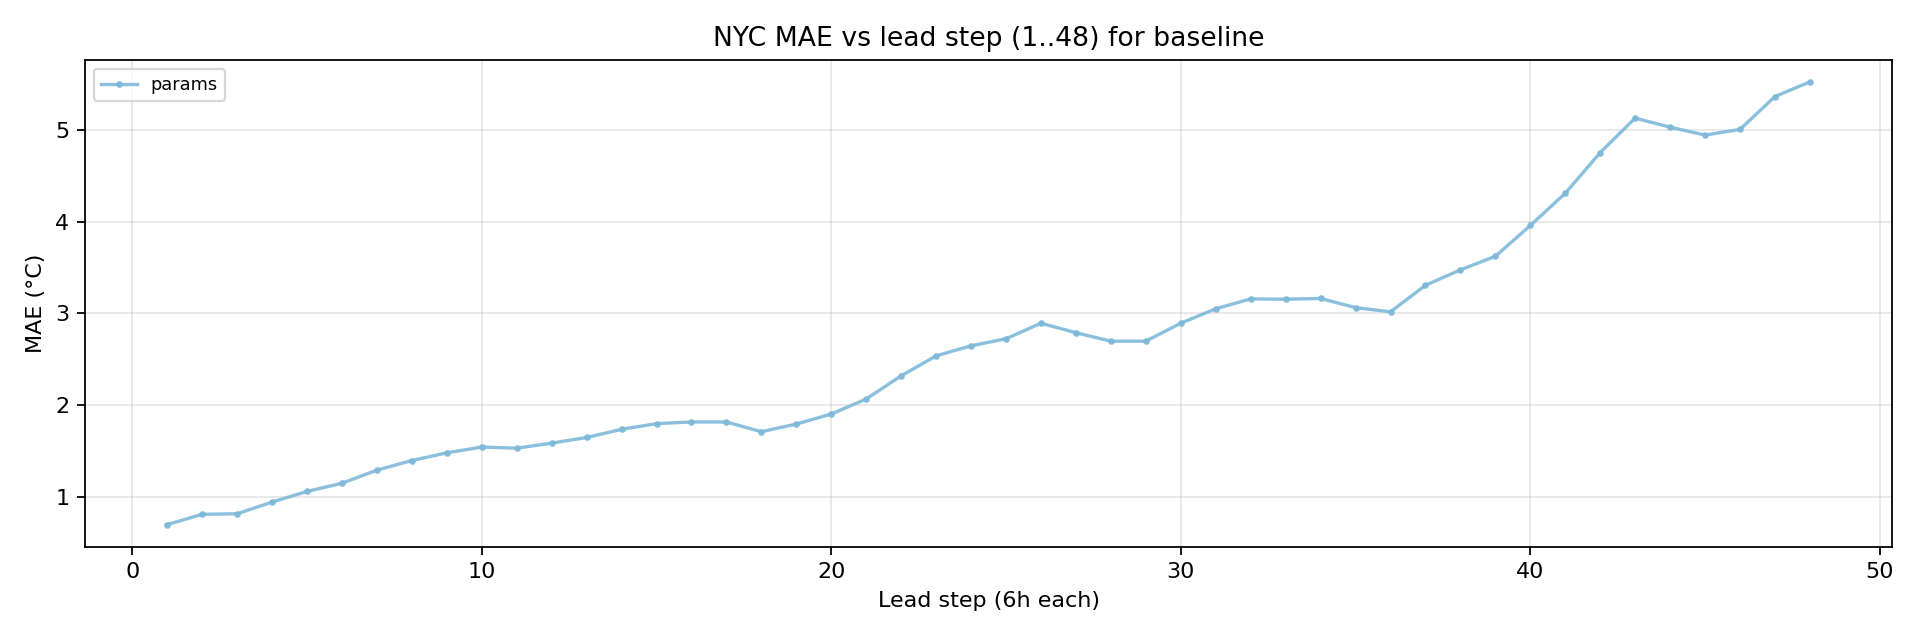

Data behind this chart, as committed beside it:
lead_step, params
1, 0.7008
2, 0.8128
3, 0.8189
4, 0.946
5, 1.062
6, 1.151
7, 1.294
8, 1.398
9, 1.483
10, 1.545
11, 1.533
12, 1.588
13, 1.649
14, 1.738
15, 1.8
16, 1.818
17, 1.818
18, 1.712
19, 1.795
20, 1.905
21, 2.068
22, 2.321
23, 2.538
24, 2.647
25, 2.724
26, 2.893
27, 2.79
28, 2.697
29, 2.698
30, 2.893
31, 3.05
32, 3.158
33, 3.154
34, 3.162
35, 3.062
36, 3.017
37, 3.306
38, 3.474
39, 3.621
40, 3.957
41, 4.307
42, 4.75
43, 5.126
44, 5.027
45, 4.941
46, 5.002
47, 5.361
48, 5.52
